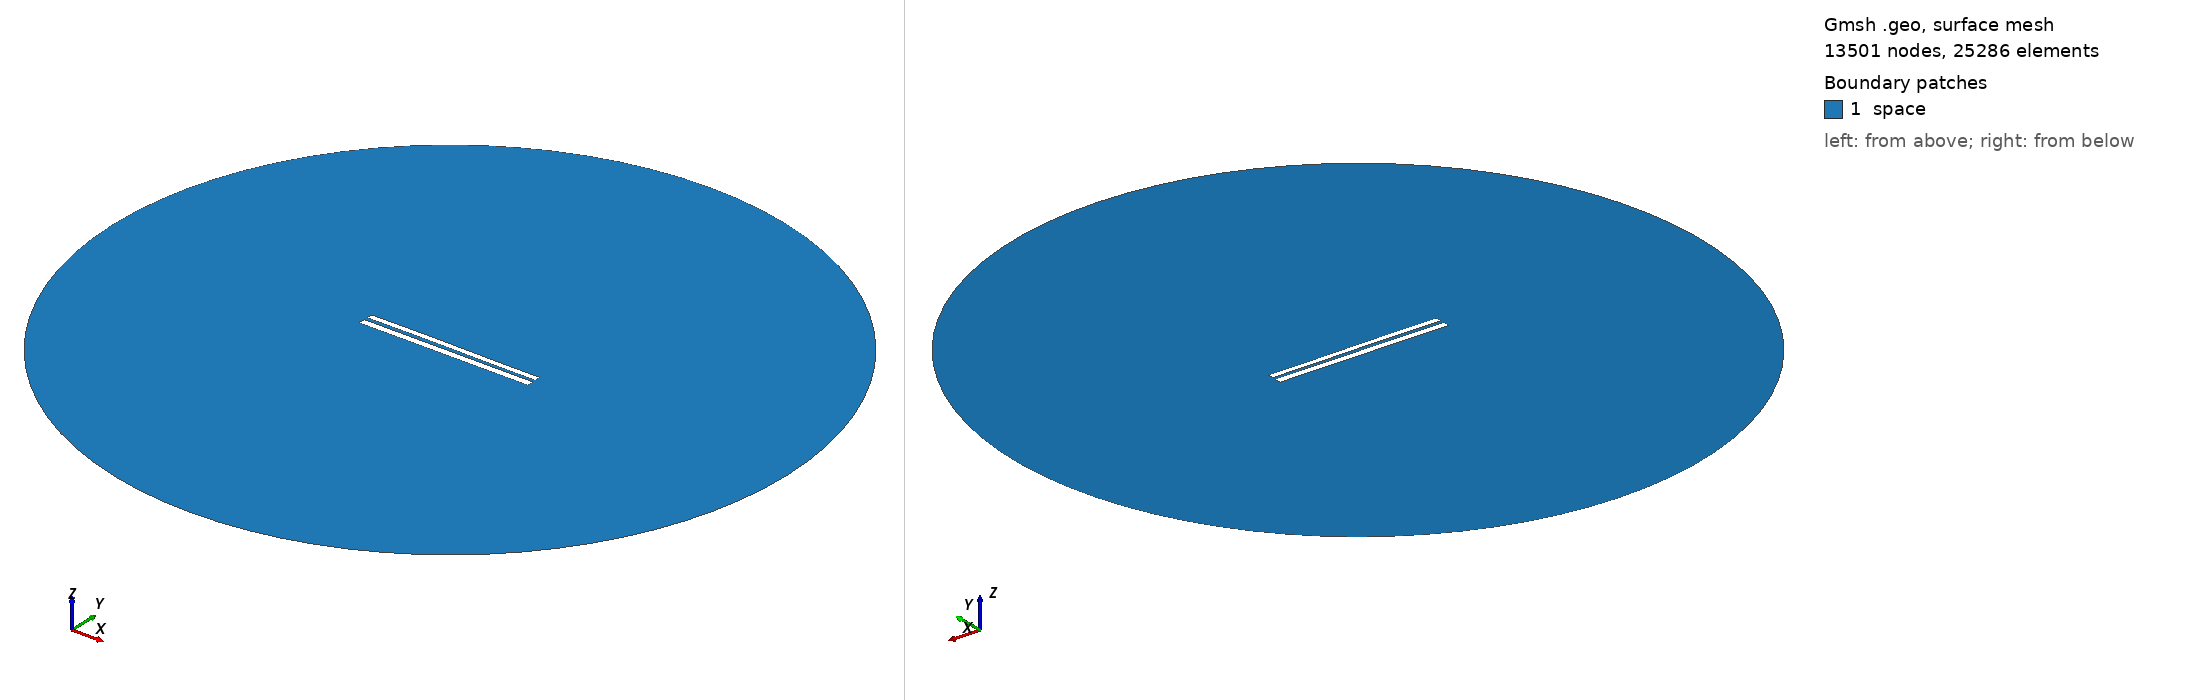

Gmsh geometry script, surface-meshed: 13501 nodes, 25286 surface elements. Boundary patches (legend numbers): 1 space. Left view from above one corner, right view from below the opposite corner. Legend entries are the model's physical surfaces. The drawing asked Gmsh for element sizes between 1% and 20% of the model's largest extent; the script's own settings can give other sizes.

=== 7593.geo (drawn) ===
//---------------------------------------
// Geometry kernel
//---------------------------------------

SetFactory("OpenCASCADE");



//---------------------------------------
// Parameters of the geometry
//---------------------------------------

// Overetch of the upper plate
overetch = 0.25;

// Distance between the plates
distance = 2.0;

// Discretization over the x axis (for the deformation)
nx = 50; 

// Length of the plate
L = 100 - overetch; 

// Number of modes
n = 4; 

// 1st mode coefficient
coeff(1) = -0.15;
beta(1) = 0.596864 * 3.1415926535 / L;

// 2nd mode coefficient
coeff(2) = 0.07499999999999998;
beta(2) = 1.49418 * 3.1415926535 / L;

// 3rd mode coefficient
coeff(3) = 0.07499999999999998;
beta(3) = 2.50025 * 3.1415926535 / L;

// 4th mode coefficient
coeff(4) = 0.0;
beta(4) = 3.49999 * 3.1415926535 / L;



//---------------------------------------
// Upper plate (deformed rectangle)
//---------------------------------------

// Coordiantes of the upper plate
xmin = -50;
xmax = 50 - overetch;

// Height of the upper plate
yheight = 4 - 2 * overetch;

// Indexes of the points
UpperID[] = {};
LowerID[] = {};
LeftID[] = {};
RightID[] = {};

// Point index
p = 1;

// Horizontal edges
For i In {1:nx}
    x = xmin + (i-1)*(xmax - xmin)/(nx-1);

    y_bottom = distance / 2 + overetch;
    For j In {1:n}
        C = (Cosh(beta(j)*L) + Cos(beta(j)*L)) / (Sinh(beta(j)*L) + Sin(beta(j)*L));
        y_bottom  = y_bottom + coeff(j) * (Cosh(beta(j)*(x+50)) - Cos(beta(j)*(x+50)) - C * (Sinh(beta(j)*(x+50)) - Sin(beta(j)*(x+50))));
    EndFor

    y_top = y_bottom + yheight;

    Point(p) = {x, y_top, 0, 1.0};
    UpperID[i] = p;
    p = p + 1;

    Point(p) = {x, y_bottom, 0, 1.0};
    LowerID[i] = p;
    p = p + 1;
EndFor

// Create point lists
UpperPts[] = {}; LowerPts[] = {};
For i In {1:nx}
  UpperPts[] += {UpperID[i]};
  LowerPts[] += {LowerID[i]};
EndFor

// Build splines
Spline(1) = {UpperPts[]};
Spline(2) = {LowerPts[]};
Line(3) = {LowerPts[nx-1], UpperPts[nx-1]};
Line(4) = {LowerPts[0], UpperPts[0]};

// Build the plane surface
Curve Loop(1) = {2, 3, -1, -4};
Plane Surface(1) = {1};



//---------------------------------------
// Lower plate (rectangle)
//---------------------------------------

// Vertices
Point(1001) = {-50, -1, 0, 1.0};
Point(1002) = { 50, -1, 0, 1.0};
Point(1003) = { 50,  -5, 0, 1.0};
Point(1004) = {-50,  -5, 0, 1.0};

// Edges
Line(5) = {1001, 1002};
Line(6) = {1002, 1003};
Line(7) = {1003, 1004};
Line(8) = {1004, 1001};

// Plane surface
Line Loop(2) = {5, 6, 7, 8};
Plane Surface(2) = {2}; 



//---------------------------------------
// Outer (fictious) boundary
//---------------------------------------

// Points
Point(1005) = {0, 0, 0};       // Center
Point(1006) = {200, 0, 0};     // Start point
Point(1007) = {0, 200, 0};     // 90 degrees
Point(1008) = {-200, 0, 0};    // 180 degrees
Point(1009) = {0, -200, 0};    // 270 degrees

// Circle arcs (each needs start, center, end)
Circle(9) = {1006, 1005, 1007};
Circle(10) = {1007, 1005, 1008};
Circle(11) = {1008, 1005, 1009};
Circle(12) = {1009, 1005, 1006};

// Plane surface for the entire domain
Curve Loop(3) = {9, 10, 11, 12};
Surface(3) = {3};

// Subtract the plates from the whole domain to obtain the actual domain where we want to solve the equations
BooleanDifference{ Surface{3}; Delete; }{ Surface{1}; Surface{2}; Delete; }




//---------------------------------------
// Transfinite Lines/Curves
//---------------------------------------

// Set the number of points on the boundaries
r = 7;

// Plates
Transfinite Curve {1, 2} = 50*r Using Progression 1;
Transfinite Curve {3, 4} = 2*r Using Progression 1;
Transfinite Line {5, 7} = 50*r Using Progression 1;
Transfinite Line {6, 8} = 2*r Using Progression 1;

// Outer boundary
Transfinite Line {9, 10, 11, 12} = 20 Using Progression 1;



//---------------------------------------
// Physical groups
//---------------------------------------                

// Physical curves (boundaries)
Physical Line("force_segment", 10) = {2};
Physical Line("upper_plate", 11) = {1, 3, 4};
Physical Line("lower_plate", 12) = {5, 6, 7, 8};
Physical Line("boundary", 20) = {9, 10, 11, 12};

// Physical Surfaces
Physical Surface("space", 30) = {3};



//---------------------------------------
// 6. Generate the Mesh
//---------------------------------------

// 2D mesh generation
Mesh 2;
